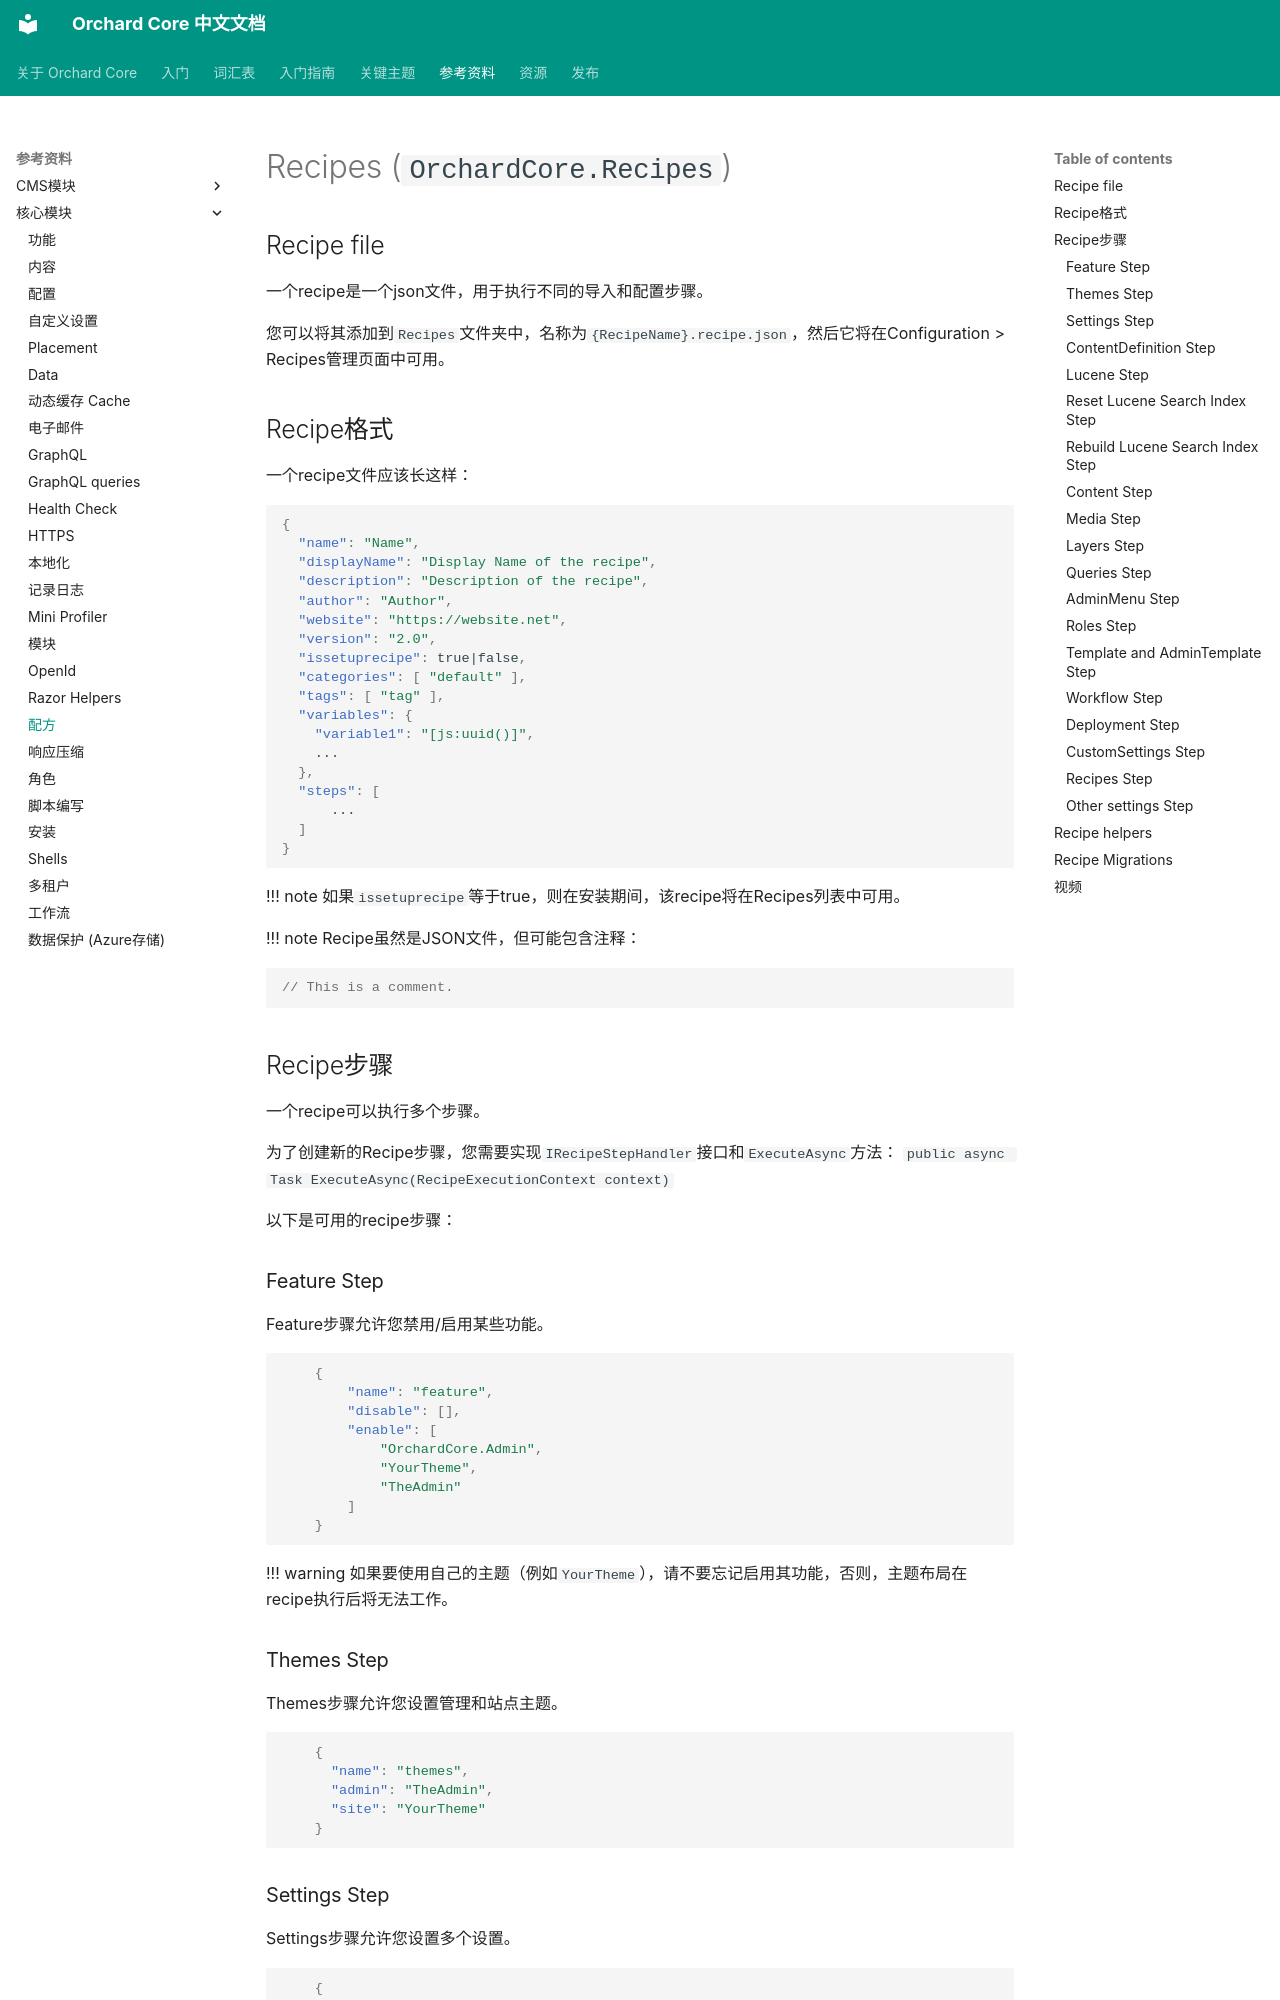

repository: OrchardCoreCn/OrchardCore · page: docs/reference/modules/Recipes/index.html · generator: mkdocs

# Recipes (`OrchardCore.Recipes`)

## Recipe file

一个recipe是一个json文件，用于执行不同的导入和配置步骤。

您可以将其添加到`Recipes`文件夹中，名称为`{RecipeName}.recipe.json`，然后它将在Configuration > Recipes管理页面中可用。

## Recipe格式

一个recipe文件应该长这样：

```json
{
  "name": "Name",
  "displayName": "Display Name of the recipe",
  "description": "Description of the recipe",
  "author": "Author",
  "website": "https://website.net",
  "version": "2.0",
  "issetuprecipe": true|false,
  "categories": [ "default" ],
  "tags": [ "tag" ],
  "variables": {
    "variable1": "[js:uuid()]",
    ...
  },
  "steps": [
      ...
  ]
}
```

!!! note
    如果`issetuprecipe`等于true，则在安装期间，该recipe将在Recipes列表中可用。

!!! note
    Recipe虽然是JSON文件，但可能包含注释：
    ```json
    // This is a comment.
    ```

## Recipe步骤

一个recipe可以执行多个步骤。

为了创建新的Recipe步骤，您需要实现`IRecipeStepHandler`接口和`ExecuteAsync`方法：
`public async Task ExecuteAsync(RecipeExecutionContext context)`

以下是可用的recipe步骤：

### Feature Step

Feature步骤允许您禁用/启用某些功能。

```json
    {
        "name": "feature",
        "disable": [],
        "enable": [
            "OrchardCore.Admin",
            "YourTheme",
            "TheAdmin"
        ]
    }
```

!!! warning
    如果要使用自己的主题（例如`YourTheme`），请不要忘记启用其功能，否则，主题布局在recipe执行后将无法工作。

### Themes Step

Themes步骤允许您设置管理和站点主题。

```json
    {
      "name": "themes",
      "admin": "TheAdmin",
      "site": "YourTheme"
    }
```

### Settings Step

Settings步骤允许您设置多个设置。

```json
    {
      "name": "settings",
      "HomeRoute": {
        "Action": "Display",
        "Controller": "Item",
        "Area": "OrchardCore.Contents",
        "ContentItemId": "[js: variables('blogContentItemId')]"
      },
      "LayerSettings": {
        "Zones": [ "Content", "Footer" ]
      }
    }
```
